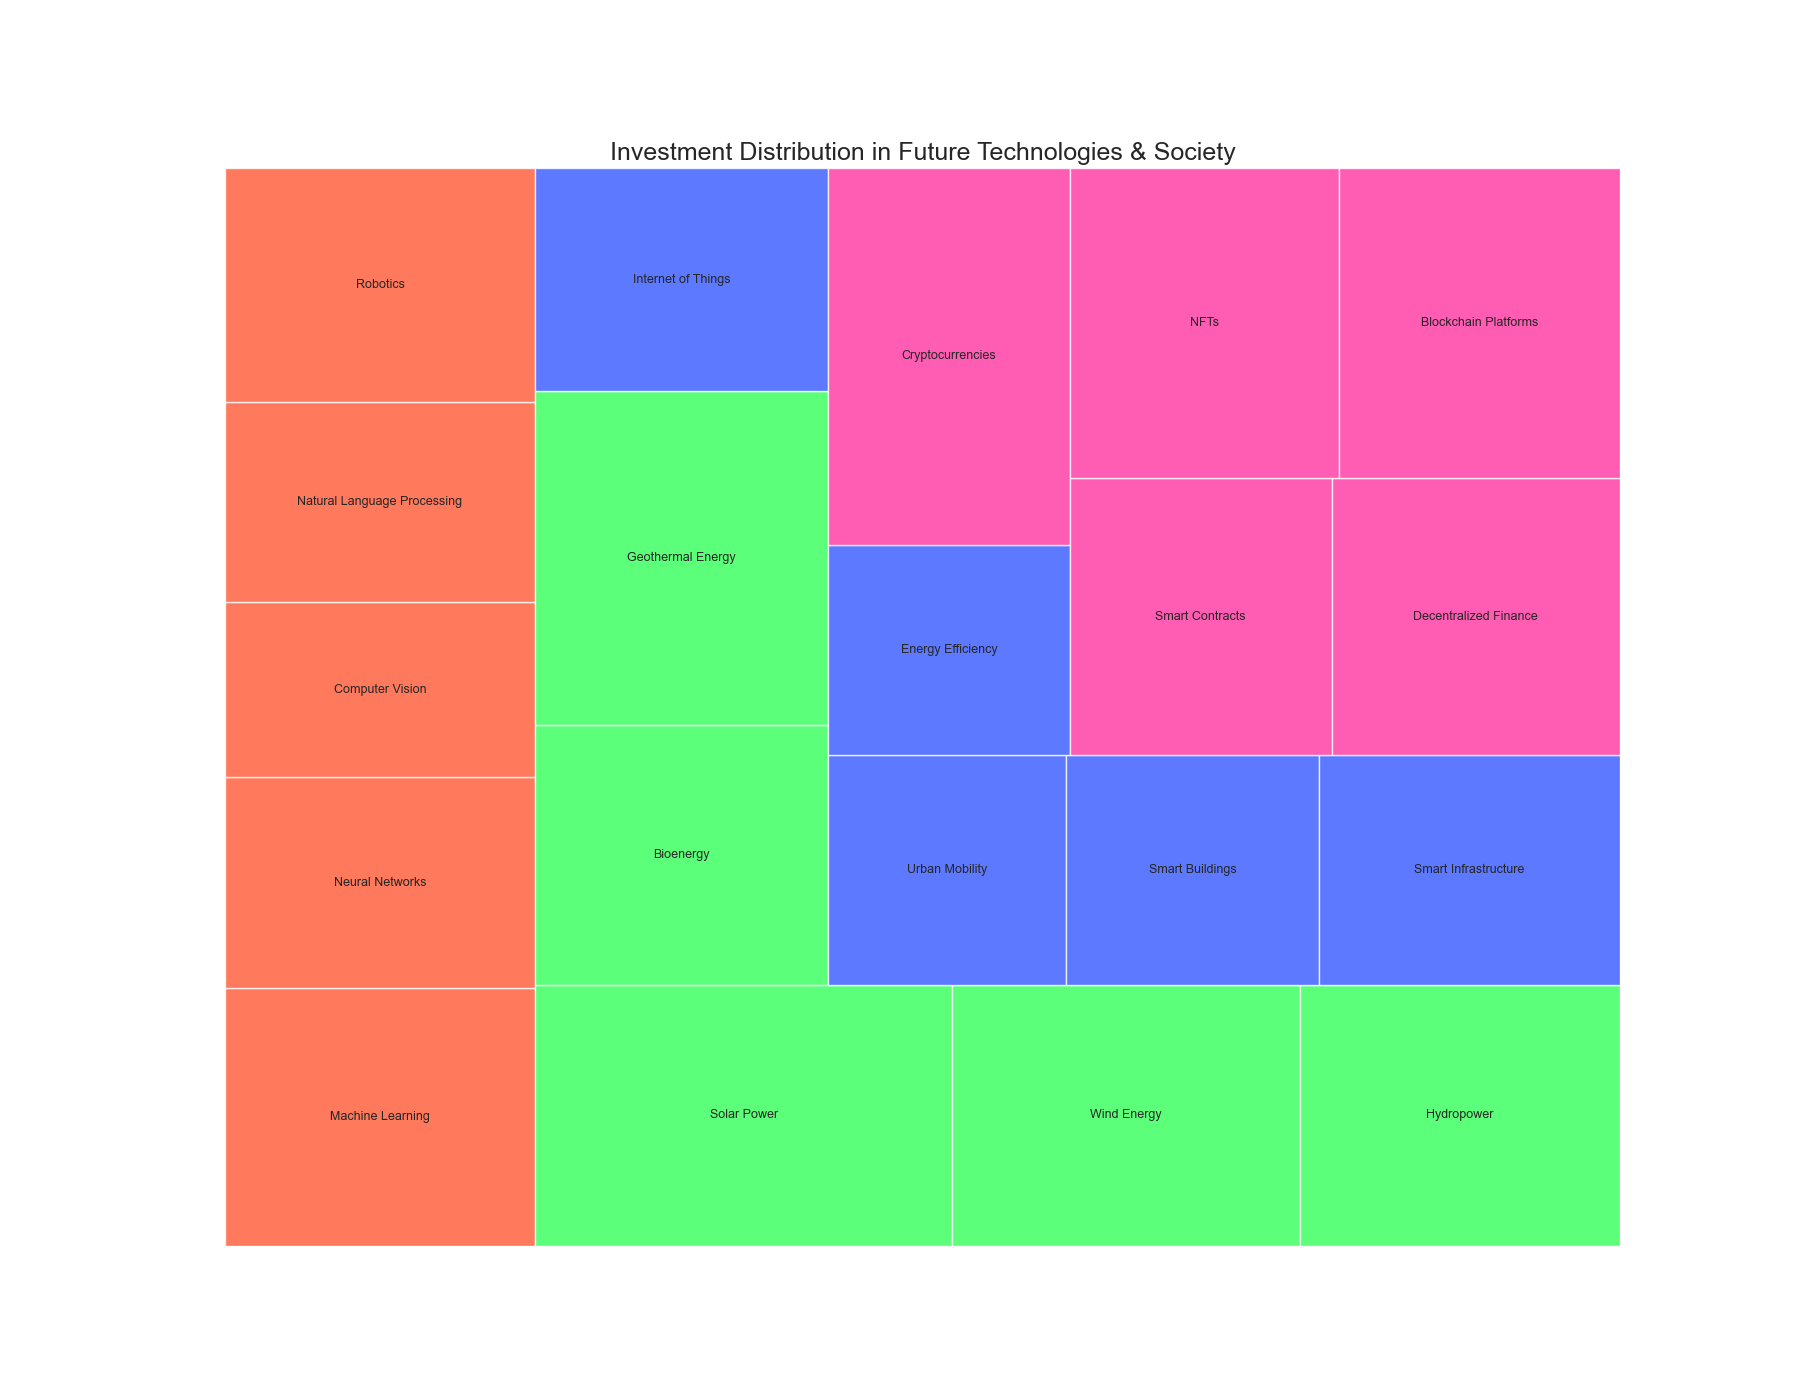

Source data for this figure (header and first rows):
Category, Subcategory, Value
Artificial Intelligence, Machine Learning, 220000
Artificial Intelligence, Neural Networks, 180000
Artificial Intelligence, Computer Vision, 150000
Artificial Intelligence, Natural Language Processing, 170000
Artificial Intelligence, Robotics, 200000
Renewable Energy, Solar Power, 300000
Renewable Energy, Wind Energy, 250000
Renewable Energy, Hydropower, 230000
Renewable Energy, Bioenergy, 210000
Renewable Energy, Geothermal Energy, 270000
Smart Cities, Internet of Things, 180000
Smart Cities, Urban Mobility, 150000
Smart Cities, Smart Buildings, 160000
Smart Cities, Smart Infrastructure, 190000
Smart Cities, Energy Efficiency, 140000
Blockchain & Crypto, Cryptocurrencies, 250000
Blockchain & Crypto, Smart Contracts, 200000
Blockchain & Crypto, Decentralized Finance, 220000
Blockchain & Crypto, NFTs, 230000
Blockchain & Crypto, Blockchain Platforms, 240000
